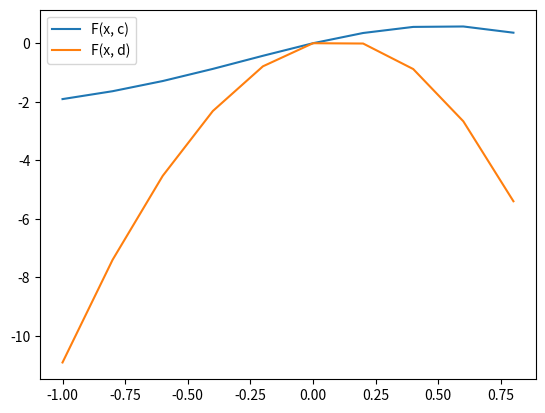

Reproduce this figure in Python.
import math
import matplotlib.pyplot as plt

# функция по варианту
def f(x, p):
    return math.sin(2 * x) - p * x**2

# начальные данные по варианту
c = 1 # от
d = 10 # до
n = 30 # кол-во итераций
h = (d - c) / n # шаг

# отрезок локализации
a = -1.5
b = 1.5

eps = 0.001 # точность

print("   i ", "  left  ", " right", "  P  ", " middle  ")
for i in range(n + 1):
    p = c + i * h
    
    left = a
    right = b
    
    middle = (right + left) / 2
    length = right - left
    
    ff = f(left, p) * f(middle, p)
    
    while(length > eps):
        left = left if (ff < 0) else middle
        right = middle if (ff < 0) else right
        middle = (right + left) / 2
        
        length = right - left
        ff = f(left, p) * f(middle, p)
        
    print(str(i + 1).rjust(4), " | ", "%.4f" % left, "  ", "%.4f" % right, "  ", "%.1f" % p, "  ", "%.6f" % middle, sep = "")

x0 = [x * 0.1 for x in range(-10,10,2)]
y1 = list()
for x in x0:
    y1.append(f(x, c))
    
y2 = list()
for x in x0:
    y2.append(f(x, d))
    
plt.plot(x0, y1, label="F(x, c)")
plt.plot(x0, y2, label="F(x, d)")
plt.legend(loc="best")
plt.show()